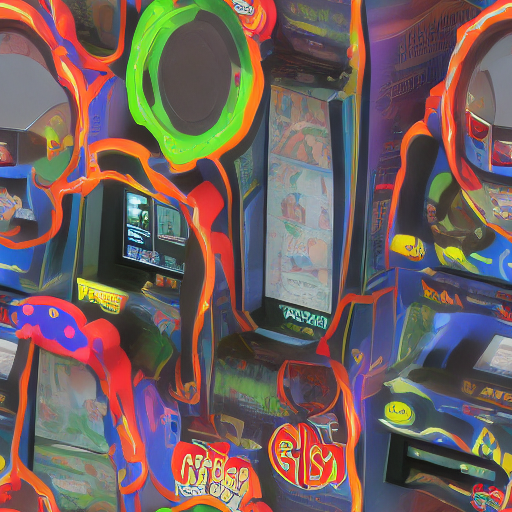
Generation parameters embedded in this image by AUTOMATIC1111 Stable Diffusion web UI or a fork of it (Forge, ...) (PNG 'parameters' text chunk):
arcade cabinet
Steps: 20, Sampler: DDIM, CFG scale: 7, Seed: 1464689304, Size: 515x512, Model hash: cc6cb27103